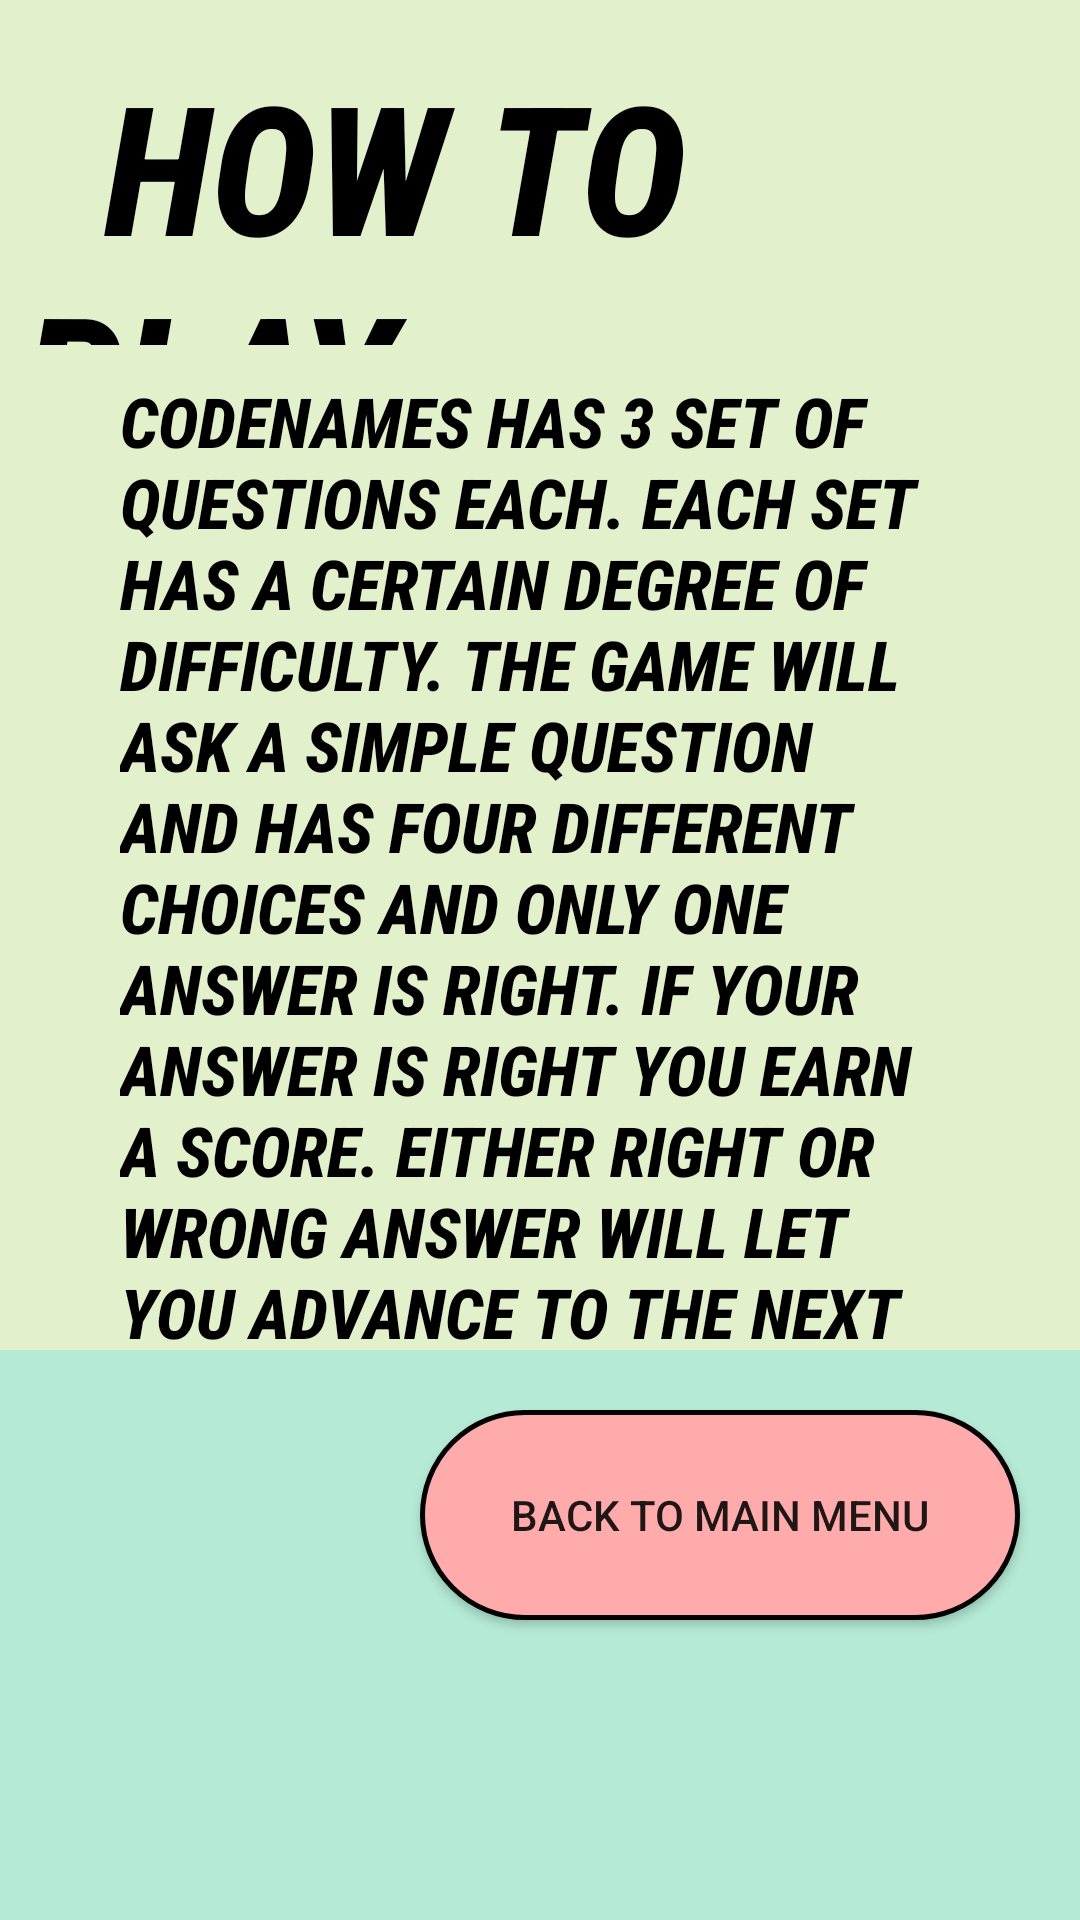

Android layout source for this screen:
<!-- AndroidManifest.xml: application theme Theme.AppCompat.DayNight.NoActionBar -->
<!-- res/layout/activity_how_to_play.xml -->
<?xml version="1.0" encoding="utf-8"?>
<RelativeLayout

    xmlns:android="http://schemas.android.com/apk/res/android"
    xmlns:tools="http://schemas.android.com/tools"
    xmlns:app="http://schemas.android.com/apk/res-auto"
    android:layout_width="match_parent"
    android:layout_height="match_parent"
    tools:context=".MainActivity"
    tools:ignore="MissingDefaultResource">



    <RelativeLayout
        android:layout_width="match_parent"
        android:layout_height="450dp"
        android:background="#E2F0CB"
        android:id="@+id/TopLayout">



        <TextView
            android:layout_width="550dp"
            android:layout_height="100dp"
            android:text="  HOW TO PLAY"
            android:textSize="60dp"
            android:layout_marginTop="15dp"
            android:layout_marginLeft="15dp"
            android:layout_alignParentTop="true"
            android:layout_centerHorizontal="true"
            android:id="@+id/LBLCodenames"
            android:textStyle="bold|italic"
            android:textColor="#000000"
            android:fontFamily="sans-serif-condensed-medium"/>

        <TextView
            android:layout_width="550dp"
            android:layout_height="650dp"
            android:text="CODENAMES HAS 3 SET OF QUESTIONS EACH. EACH SET HAS A CERTAIN DEGREE OF DIFFICULTY. THE GAME WILL ASK A SIMPLE QUESTION AND HAS FOUR DIFFERENT CHOICES AND ONLY ONE ANSWER IS RIGHT. IF YOUR ANSWER IS RIGHT YOU EARN A SCORE. EITHER RIGHT OR WRONG ANSWER WILL LET YOU ADVANCE TO THE NEXT QUESTION."
            android:textSize="23dp"
            android:layout_below="@id/LBLCodenames"
            android:layout_marginLeft="80dp"
            android:textColor="#000000"
            android:textStyle="italic|bold"
            android:fontFamily="sans-serif-condensed-medium"
            android:id="@+id/LBLDescription"
            android:layout_centerHorizontal="true"
            android:layout_marginTop="10dp"/>

    </RelativeLayout>


    <RelativeLayout
        android:layout_width="match_parent"
        android:layout_height="490dp"
        android:id="@+id/BtmLayout"
        android:background="#B5EAD7"
        android:layout_below="@+id/TopLayout">

        <Button android:layout_width="200dp"
            android:layout_marginTop="20dp"
            android:layout_marginLeft="20dp"
            android:layout_marginRight="20dp"
            android:layout_marginBottom="100dp"
            android:layout_height="75dp"
            android:id="@+id/BTNMAINMENU"
            android:background="@drawable/customexitbtn"
            android:layout_centerHorizontal="true"
            android:layout_alignParentBottom="true"
            android:layout_alignParentRight="true"
            android:text="BACK TO MAIN MENU"
            />
        <ImageView

            android:layout_width="150dp"
            android:layout_height="150dp"
            android:src="@drawable/pythonlogo"
            android:layout_marginTop="150dp"
            android:id="@+id/pythonlogo"
            android:layout_marginLeft="18dp"
            />

    </RelativeLayout>
</RelativeLayout>
<!-- resources referenced by this layout -->
<resources>
  <!-- drawable customexitbtn (drawable) -->
  <?xml version="1.0" encoding="utf-8"?>
  <selector xmlns:android="http://schemas.android.com/apk/res/android">
      <item>
          <shape xmlns:android="http://schemas.android.com/apk/res/android"
                 android:shape="rectangle">
              <solid android:color="#FFABAB"/>
              <corners android:radius="50dp"
              />
              <stroke android:width="5px"
                      android:color="#000000"/>
          </shape>
      </item>
  </selector>
</resources>
